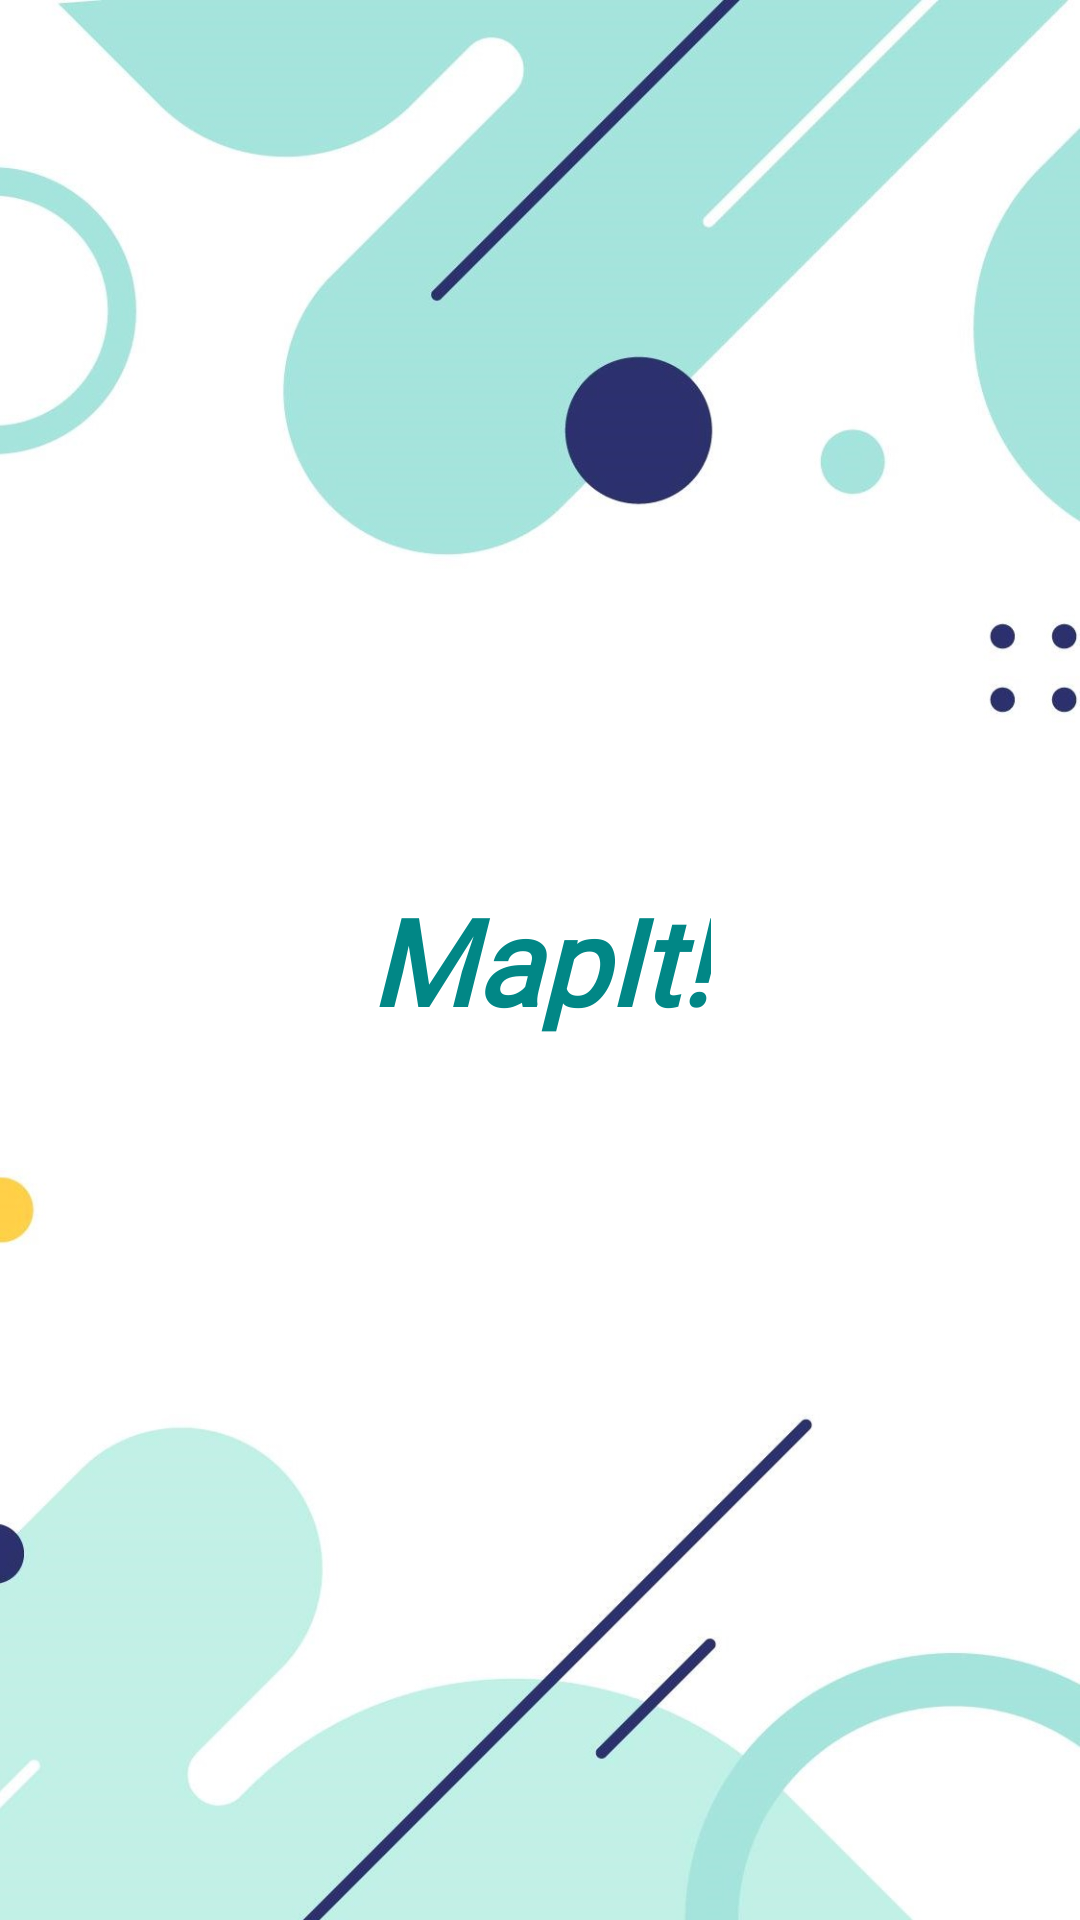

Produce the Android XML layout that renders to this screen, including the resource entries it uses.
<!-- AndroidManifest.xml: application theme Theme.Sensor_10119113 -->
<!-- res/layout/activity_splash_screen.xml -->
<?xml version="1.0" encoding="utf-8"?>
<androidx.constraintlayout.widget.ConstraintLayout xmlns:android="http://schemas.android.com/apk/res/android"
    xmlns:app="http://schemas.android.com/apk/res-auto"
    xmlns:tools="http://schemas.android.com/tools"
    android:layout_width="match_parent"
    android:layout_height="match_parent"
    android:background="@drawable/flat_bg"
    tools:context=".SplashScreen">

    <TextView
        android:id="@+id/firstFragment"
        android:layout_width="wrap_content"
        android:layout_height="wrap_content"
        android:fontFamily="@font/poppins_semibolditalic"
        android:padding="5dp"
        android:text="MapIt!"
        android:textColor="@color/teal_700"
        android:textSize="40sp"
        android:textStyle="bold|italic"
        app:layout_constraintBottom_toBottomOf="parent"
        app:layout_constraintEnd_toEndOf="parent"
        app:layout_constraintHorizontal_bias="0.5"
        app:layout_constraintStart_toStartOf="parent"
        app:layout_constraintTop_toTopOf="parent" />

</androidx.constraintlayout.widget.ConstraintLayout>
<!-- resources referenced by this layout -->
<resources>
  <!-- drawable flat_bg: jpg bitmap (drawable, 105810 bytes) -->
  <style name="Theme.Sensor_10119113" parent="Theme.MaterialComponents.Light.NoActionBar">
          
          <item name="colorPrimary">@color/purple_500</item>
          <item name="colorPrimaryVariant">@color/purple_700</item>
          <item name="colorOnPrimary">@color/white</item>
          
          <item name="colorSecondary">@color/teal_200</item>
          <item name="colorSecondaryVariant">@color/teal_700</item>
          <item name="colorOnSecondary">@color/black</item>
          
          <item name="android:statusBarColor" tools:targetApi="l">?attr/colorPrimaryVariant</item>
          
      </style>
  <!-- not gathered from this repository: default colours our renderer supplied (Android Studio template values) -->
  <color name="purple_500">#FF6200EE</color>
  <color name="purple_700">#FF3700B3</color>
  <color name="teal_200">#FF03DAC5</color>
  <color name="teal_700">#FF018786</color>
  <color name="black">#FF000000</color>
  <color name="white">#FFFFFFFF</color>
</resources>
